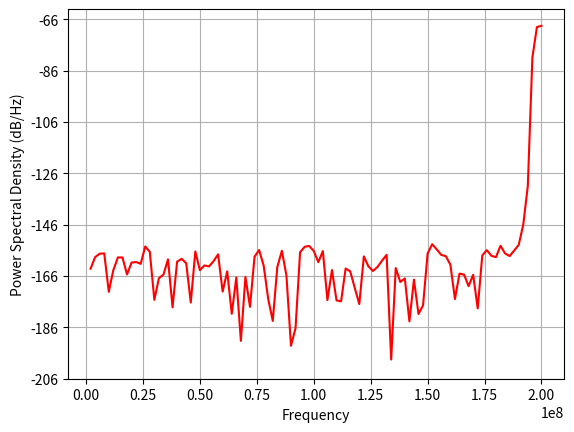
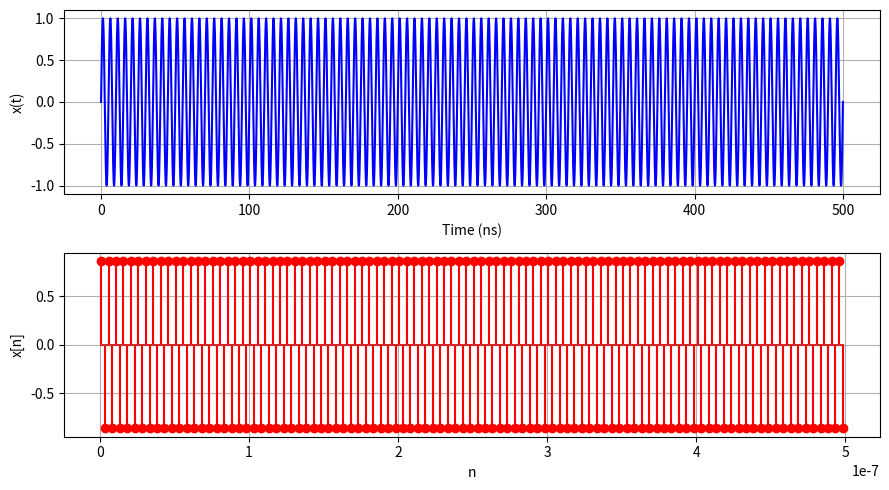
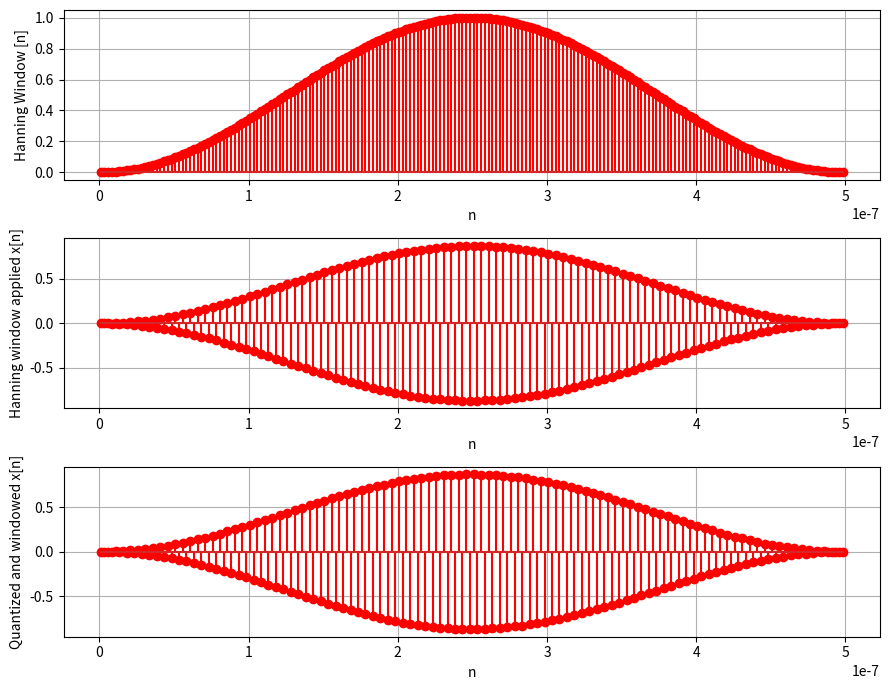
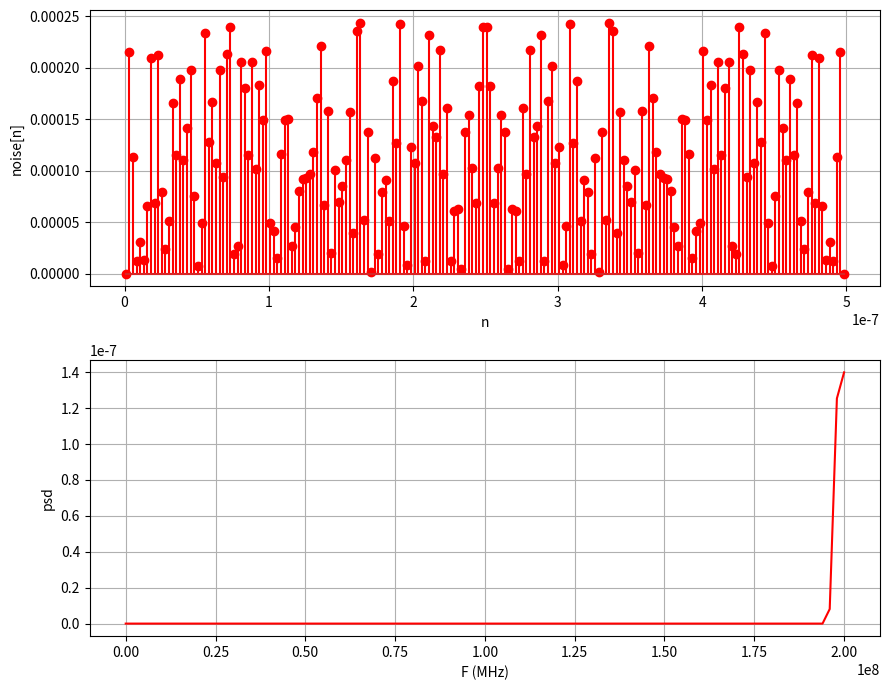

Here is the Python script that generated these plots, in order:
import numpy as np
import matplotlib.pyplot as plt
from matplotlib.pyplot import psd
from scipy.fft import fft, fftfreq
from scipy.signal import windows as window

def quantize(signal, num_bits):
    num_levels = 2**num_bits
    quant_step = 2/num_levels # if teh range is [-1,1]
    signal_q = np.round(signal/quant_step)*quant_step
    return signal_q

F  = 200e6  # frequency of x(t)
Fs = 400e6  # Sampling frequency
Ts = 1 / Fs 

t = np.linspace(0, 100/F, 100000)  
x_t = 1*np.sin(2*np.pi*F*t)  
n = np.arange(Ts/3, 100/F+Ts/3, Ts)  
N = len(n)
#n = np.arange(0, 30/F, Ts)  
x_n = 1*np.sin(2*np.pi*F*n)  # Sampled signal

hanning_w_n = window.hann(len(n))
x_w_n = x_n*hanning_w_n

#Quantization :
x_w_q_n = quantize(x_w_n, 12)

noise = np.abs(x_w_n - x_w_q_n)
#to find and plot PSD of signal
pxx, f = psd(x_w_q_n, N, Fs, pad_to=N, c='r')
signal_power_psd = np.sum(pxx[len(pxx)-4:])
noise_power_psd = np.sum(pxx) - signal_power_psd
print("Signal power =", signal_power_psd)
print("Noise power  =", noise_power_psd)
SNR_dB_psd = 10*np.log10(signal_power_psd/noise_power_psd)
print("SNR in dB from PSD =", SNR_dB_psd)

#
# Plots
plt.figure(figsize=(9, 5))
plt.subplot(2, 1, 1)
plt.plot(t * 1e9, x_t,  color='b')
plt.xlabel("Time (ns)")
plt.ylabel("x(t)")
plt.grid()

plt.subplot(2, 1, 2)
plt.stem(n, x_n, linefmt='r', markerfmt='ro')
plt.xlabel("n")
plt.ylabel("x[n]")
plt.grid()
plt.tight_layout()

plt.figure(figsize=(9, 7))
plt.subplot(3, 1, 1)
plt.stem(n, hanning_w_n, linefmt='r', markerfmt='ro')
plt.xlabel("n")
plt.ylabel("Hanning Window [n]")
plt.grid()

plt.subplot(3, 1, 2)
plt.stem(n, x_w_n, linefmt='r', markerfmt='ro')
plt.xlabel("n")
plt.ylabel("Hanning window applied x[n]")
plt.grid()
plt.tight_layout()

plt.subplot(3, 1, 3)
plt.stem(n, x_w_q_n, linefmt='r', markerfmt='ro')
plt.xlabel("n")
plt.ylabel("Quantized and windowed x[n]")
plt.grid()
plt.tight_layout()

plt.figure(figsize=(9, 7))
plt.subplot(2, 1, 1)
plt.stem(n, noise, linefmt='r', markerfmt='ro')
plt.xlabel("n")
plt.ylabel("noise[n]")
plt.grid()
plt.tight_layout()

plt.subplot(2, 1, 2)
plt.plot(f, pxx, color='r')
plt.xlabel("F (MHz)")
plt.ylabel("psd")
plt.grid()
plt.tight_layout()
plt.show()